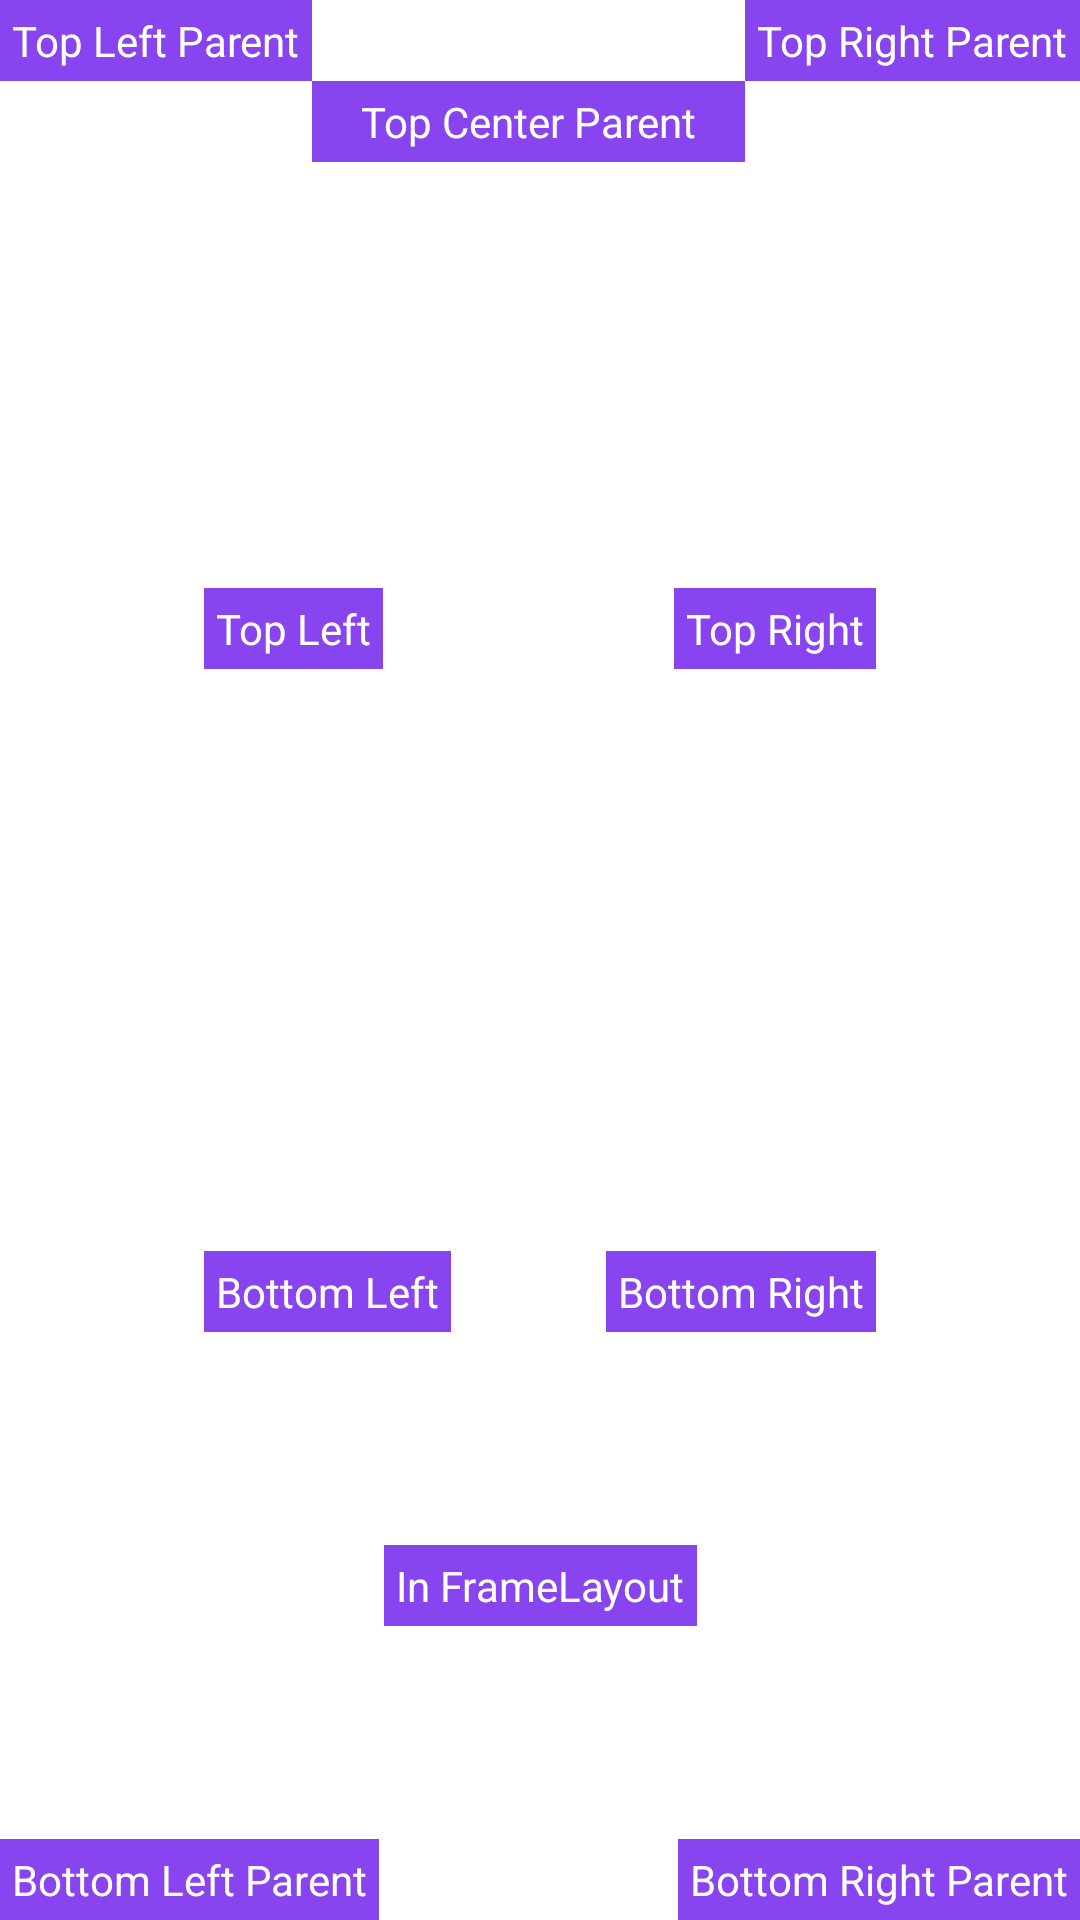

The Android layout XML behind this screen, and the referenced resources:
<!-- AndroidManifest.xml: application theme Theme.1_FrL_LinL_GrL -->
<!-- res/layout/constraint_layout_group.xml -->
<?xml version="1.0" encoding="utf-8"?>
<androidx.constraintlayout.widget.ConstraintLayout
    xmlns:android="http://schemas.android.com/apk/res/android"
    xmlns:tools="http://schemas.android.com/tools"
    xmlns:app="http://schemas.android.com/apk/res-auto"
    android:layout_width="match_parent"
    android:layout_height="match_parent"
    tools:context=".MainActivity"
    tools:ignore="HardcodedText">

    <Button
        android:id="@+id/centerButton"
        android:layout_width="wrap_content"
        android:layout_height="wrap_content"
        android:text="Center"
        app:layout_constraintStart_toStartOf="parent"
        app:layout_constraintEnd_toEndOf="parent"
        app:layout_constraintTop_toTopOf="parent"
        app:layout_constraintBottom_toBottomOf="parent"/>

    <View
        android:id="@+id/topView"
        android:layout_width="10dp"
        android:layout_height="100dp"
        android:background="#ff8800"
        android:layout_centerHorizontal="true"
        app:layout_constraintStart_toStartOf="parent"
        app:layout_constraintEnd_toEndOf="parent"
        app:layout_constraintBottom_toTopOf="@id/centerButton"/>

    <View
        android:id="@+id/bottomView"
        android:layout_width="10dp"
        android:layout_height="100dp"
        android:background="#00ff88"
        android:layout_centerHorizontal="true"
        app:layout_constraintStart_toStartOf="parent"
        app:layout_constraintEnd_toEndOf="parent"
        app:layout_constraintTop_toBottomOf="@id/centerButton"/>

    <View
        android:id="@+id/leftView"
        android:layout_width="60dp"
        android:layout_height="10dp"
        android:background="#0088ff"
        android:layout_marginEnd="8dp"
        android:layout_centerVertical="true"
        app:layout_constraintEnd_toStartOf="@id/centerButton"
        app:layout_constraintTop_toTopOf="parent"
        app:layout_constraintBottom_toBottomOf="parent"/>

    <View
        android:id="@+id/rightView"
        android:layout_width="60dp"
        android:layout_height="10dp"
        android:background="#ff88ff"
        android:layout_marginStart="8dp"
        android:layout_centerVertical="true"
        app:layout_constraintStart_toEndOf="@id/centerButton"
        app:layout_constraintTop_toTopOf="parent"
        app:layout_constraintBottom_toBottomOf="parent"/>

    <TextView
        android:id="@+id/topLeftView"
        android:layout_width="wrap_content"
        android:layout_height="wrap_content"
        android:padding="4dp"
        android:text="Top Left"
        android:textColor="@color/white"
        android:background="#8844ee"
        app:layout_constraintTop_toTopOf="@id/topView"
        app:layout_constraintStart_toStartOf="@id/leftView"/>

    <TextView
        android:id="@+id/topRightView"
        android:layout_width="wrap_content"
        android:layout_height="wrap_content"
        android:padding="4dp"
        android:text="Top Right"
        android:textColor="@color/white"
        android:background="#8844ee"
        app:layout_constraintTop_toTopOf="@+id/topView"
        app:layout_constraintEnd_toEndOf="@+id/rightView"/>

    <TextView
        android:id="@+id/bottomRightView"
        android:layout_width="wrap_content"
        android:layout_height="wrap_content"
        android:padding="4dp"
        android:text="Bottom Right"
        android:textColor="@color/white"
        android:background="#8844ee"
        app:layout_constraintBottom_toBottomOf="@+id/bottomView"
        app:layout_constraintEnd_toEndOf="@+id/rightView"/>

    <TextView
        android:id="@+id/bottomLeftView"
        android:layout_width="wrap_content"
        android:layout_height="wrap_content"
        android:padding="4dp"
        android:text="Bottom Left"
        android:textColor="@color/white"
        android:background="#8844ee"
        app:layout_constraintBottom_toBottomOf="@+id/bottomView"
        app:layout_constraintStart_toStartOf="@+id/leftView"/>

    <TextView
        android:id="@+id/topLeftParentView"
        android:layout_width="wrap_content"
        android:layout_height="wrap_content"
        android:padding="4dp"
        android:text="Top Left Parent"
        android:textColor="@color/white"
        android:background="#8844ee"
        app:layout_constraintTop_toTopOf="parent"
        app:layout_constraintStart_toStartOf="parent"/>

    <TextView
        android:id="@+id/topRightParentView"
        android:layout_width="wrap_content"
        android:layout_height="wrap_content"
        android:padding="4dp"
        android:text="Top Right Parent"
        android:textColor="@color/white"
        android:background="#8844ee"
        app:layout_constraintTop_toTopOf="parent"
        app:layout_constraintEnd_toEndOf="parent"/>

    <TextView
        android:id="@+id/bottomRightParentView"
        android:layout_width="wrap_content"
        android:layout_height="wrap_content"
        android:padding="4dp"
        android:text="Bottom Right Parent"
        android:textColor="@color/white"
        android:background="#8844ee"
        app:layout_constraintBottom_toBottomOf="parent"
        app:layout_constraintEnd_toEndOf="parent"/>

    <TextView
        android:id="@+id/bottomLeftParentView"
        android:layout_width="wrap_content"
        android:layout_height="wrap_content"
        android:padding="4dp"
        android:text="Bottom Left Parent"
        android:textColor="@color/white"
        android:background="#8844ee"
        app:layout_constraintBottom_toBottomOf="parent"
        app:layout_constraintStart_toStartOf="parent"/>

    <TextView
        android:id="@+id/topCenterParentView"
        android:layout_width="0dp"
        android:layout_height="wrap_content"
        android:padding="4dp"
        android:text="Top Center Parent"
        android:textColor="@color/white"
        android:background="#8844ee"
        android:gravity="center"
        app:layout_constraintTop_toBottomOf="@+id/topLeftParentView"
        app:layout_constraintStart_toEndOf="@+id/topLeftParentView"
        app:layout_constraintEnd_toStartOf="@+id/topRightParentView"/>

    <TextView
        android:layout_width="wrap_content"
        android:layout_height="wrap_content"
        android:layout_gravity="center"
        android:background="#8844ee"
        android:gravity="center"
        android:padding="4dp"
        android:text="In FrameLayout"
        android:textColor="@color/white"
        app:layout_constraintBottom_toTopOf="@+id/bottomLeftParentView"
        app:layout_constraintEnd_toEndOf="@+id/bottomRightView"
        app:layout_constraintStart_toStartOf="@+id/bottomLeftView"
        app:layout_constraintTop_toBottomOf="@+id/bottomLeftView" />

    <androidx.constraintlayout.widget.Group
        android:id="@+id/center_group"
        android:layout_width="wrap_content"
        android:layout_height="wrap_content"
        android:visibility="invisible"
        app:constraint_referenced_ids="centerButton,leftView,rightView,topView,bottomView"/>

    <androidx.constraintlayout.widget.Group
        android:id="@+id/top_group"
        android:layout_width="wrap_content"
        android:layout_height="wrap_content"
        app:constraint_referenced_ids="topLeftParentView,topRightParentView,topCenterParentView"/>

</androidx.constraintlayout.widget.ConstraintLayout>
<!-- resources referenced by this layout -->
<resources>
  <style name="Theme.1_FrL_LinL_GrL" parent="Theme.MaterialComponents.DayNight.DarkActionBar">
          
          <item name="colorPrimary">@color/purple_500</item>
          <item name="colorPrimaryVariant">@color/purple_700</item>
          <item name="colorOnPrimary">@color/white</item>
          
          <item name="colorSecondary">@color/teal_200</item>
          <item name="colorSecondaryVariant">@color/teal_700</item>
          <item name="colorOnSecondary">@color/black</item>
          
          <item name="android:statusBarColor" tools:targetApi="l">?attr/colorPrimaryVariant</item>
          
      </style>
  <!-- not gathered from this repository: default colours our renderer supplied (Android Studio template values) -->
  <color name="purple_500">#FF6200EE</color>
  <color name="purple_700">#FF3700B3</color>
  <color name="teal_200">#FF03DAC5</color>
  <color name="teal_700">#FF018786</color>
  <color name="black">#FF000000</color>
  <color name="white">#FFFFFFFF</color>
</resources>
